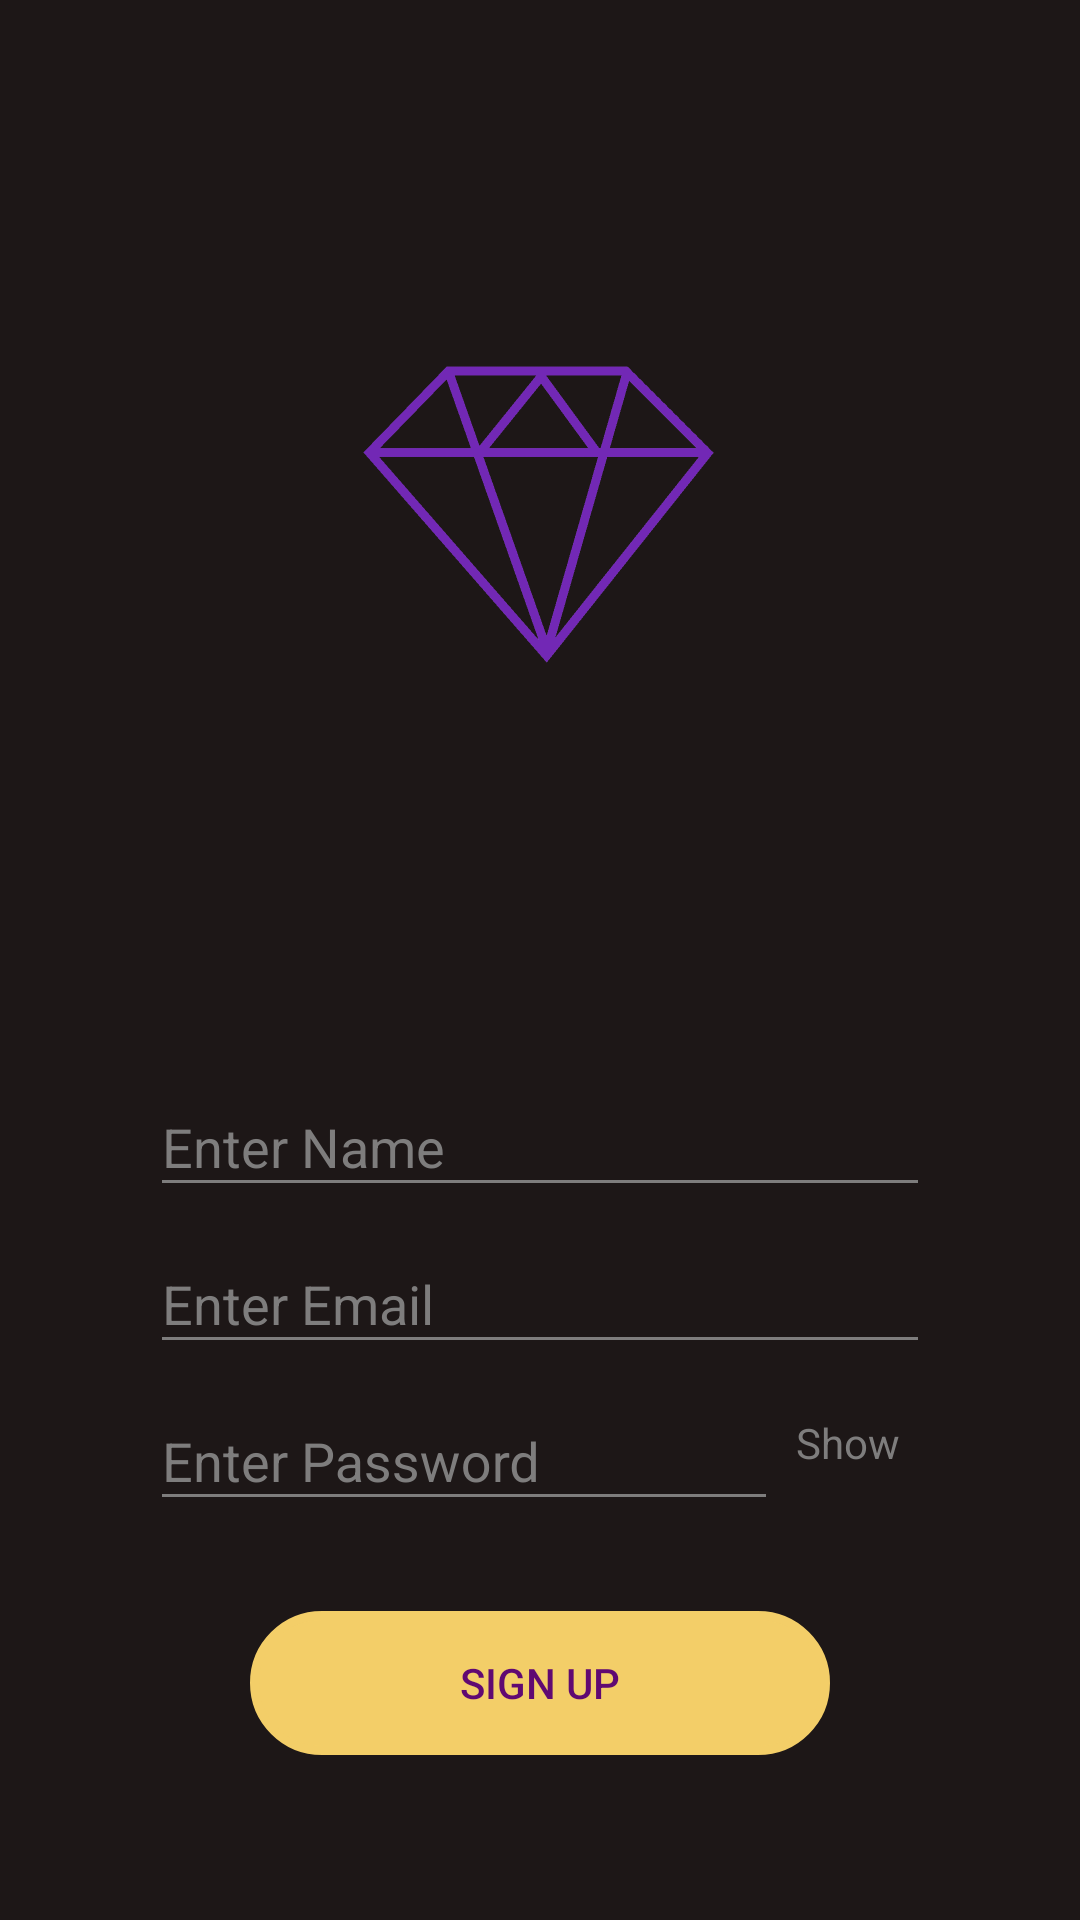

The Android layout XML behind this screen, and the referenced resources:
<!-- AndroidManifest.xml: application theme AppTheme -->
<!-- res/layout/activity_sign_up.xml -->
<?xml version="1.0" encoding="utf-8"?>
<LinearLayout xmlns:android="http://schemas.android.com/apk/res/android"
        xmlns:tools="http://schemas.android.com/tools"
        android:layout_width="match_parent"
        android:layout_height="match_parent"
        android:background="@color/colorBlack"
        android:orientation="vertical"
        tools:context=".SignUpActivity">

    <ImageView
            android:id="@+id/ivMainImg"
            android:layout_width="200dp"
            android:layout_height="200dp"
            android:layout_gravity="center"
            android:layout_marginTop="70dp"
            android:contentDescription="@null"
            android:src="@drawable/vector_diamond_logo_purple" />

    <LinearLayout
            android:layout_width="match_parent"
            android:layout_height="wrap_content"
            android:layout_marginStart="50dp"
            android:layout_marginTop="80dp"
            android:layout_marginEnd="50dp"
            android:orientation="vertical">

        <com.google.android.material.textfield.TextInputLayout
                android:layout_width="match_parent"
                android:layout_height="wrap_content"
                android:textColorHint="@color/colorGray">

            <com.google.android.material.textfield.TextInputEditText
                    android:id="@+id/edtName"
                    android:layout_width="match_parent"
                    android:layout_height="wrap_content"
                    android:layout_gravity="center"
                    android:backgroundTint="@color/colorGray"
                    android:hint="@string/enter_name"
                    android:textColor="@color/colorWhite"
                    android:textColorHint="@color/colorWhite" />
        </com.google.android.material.textfield.TextInputLayout>

        <com.google.android.material.textfield.TextInputLayout
                android:layout_width="match_parent"
                android:layout_height="wrap_content"
                android:textColorHint="@color/colorGray">

            <com.google.android.material.textfield.TextInputEditText
                    android:id="@+id/edtEmail"
                    android:layout_width="match_parent"
                    android:layout_height="wrap_content"
                    android:layout_gravity="center"
                    android:backgroundTint="@color/colorGray"
                    android:hint="@string/enter_email"
                    android:inputType="textEmailAddress"
                    android:textColor="@color/colorWhite"
                    android:textColorHint="@color/colorWhite" />
        </com.google.android.material.textfield.TextInputLayout>

        <RelativeLayout
                android:layout_width="wrap_content"
                android:layout_height="wrap_content">

            <com.google.android.material.textfield.TextInputLayout
                    android:layout_width="match_parent"
                    android:layout_height="wrap_content"
                    android:textColorHint="@color/colorGray">

                <com.google.android.material.textfield.TextInputEditText
                        android:id="@+id/edtPassword"
                        android:layout_width="match_parent"
                        android:layout_height="wrap_content"
                        android:layout_gravity="center"
                        android:backgroundTint="@color/colorGray"
                        android:hint="@string/enter_password"
                        android:inputType="textPassword"
                        android:paddingEnd="55dp"
                        android:textColor="@color/colorWhite"
                        android:textColorHint="@color/colorWhite" />
            </com.google.android.material.textfield.TextInputLayout>

            <TextView
                    android:id="@+id/tvInHide"
                    android:layout_width="wrap_content"
                    android:layout_height="wrap_content"
                    android:layout_alignParentEnd="true"
                    android:layout_centerVertical="true"
                    android:background="@color/colorBlack"
                    android:clickable="true"
                    android:focusable="true"
                    android:padding="10dp"
                    android:text="@string/show"
                    android:textColor="@color/colorGray" />
        </RelativeLayout>
    </LinearLayout>

    <Button
            android:id="@+id/btnSignUp"
            android:layout_width="wrap_content"
            android:layout_height="wrap_content"
            android:layout_gravity="center"
            android:layout_marginTop="30dp"
            android:background="@drawable/custom_button_yellow"
            android:enabled="false"
            android:paddingLeft="70dp"
            android:paddingRight="70dp"
            android:text="@string/sign_up"
            android:textColor="@color/colorPurple" />

    <View
            android:layout_width="match_parent"
            android:layout_height="0dp"
            android:layout_weight="1" />

</LinearLayout>
<!-- resources referenced by this layout -->
<resources>
  <color name="colorBlack">#1D1717</color>
  <color name="colorGray">#7E7D7D</color>
  <color name="colorPurple">#600972</color>
  <color name="colorWhite">#FFFFFF</color>
  <!-- drawable custom_button_yellow (drawable) -->
  <?xml version="1.0" encoding="utf-8"?>
  <selector xmlns:android="http://schemas.android.com/apk/res/android">
      <item android:state_enabled="true">
          <shape>
              <solid android:color="@color/colorYellow"/>
              <stroke android:color="@color/colorYellow"
                      android:width="3dp"/>
              <corners android:radius="30dp"/>
          </shape>
  
      </item>
  
      <item android:state_enabled="false">
          <shape>
              <solid android:color="@color/colorLightYellow"/>
              <stroke android:color="@color/colorLightYellow"
                      android:width="3dp"/>
              <corners android:radius="30dp"/>
          </shape>
  
      </item>
  </selector>
  <!-- drawable vector_diamond_logo_purple: png bitmap (drawable, 62387 bytes) -->
  <string name="enter_email">Enter Email</string>
  <string name="enter_name">Enter Name</string>
  <string name="enter_password">Enter Password</string>
  <string name="show">Show</string>
  <string name="sign_up">Sign Up</string>
  <style name="AppTheme" parent="Theme.AppCompat.Light.NoActionBar">
          
          <item name="colorPrimary">@color/colorPrimary</item>
          <item name="colorPrimaryDark">@color/colorPrimaryDark</item>
          <item name="colorAccent">@color/colorAccent</item>
          <item name="android:windowTranslucentStatus">true</item>
      </style>
  <color name="colorYellow">#E9AE0F</color>
  <color name="colorLightYellow">#F3CE68</color>
  <color name="colorPrimary">#008577</color>
  <color name="colorPrimaryDark">#00574B</color>
  <color name="colorAccent">#D81B60</color>
</resources>
